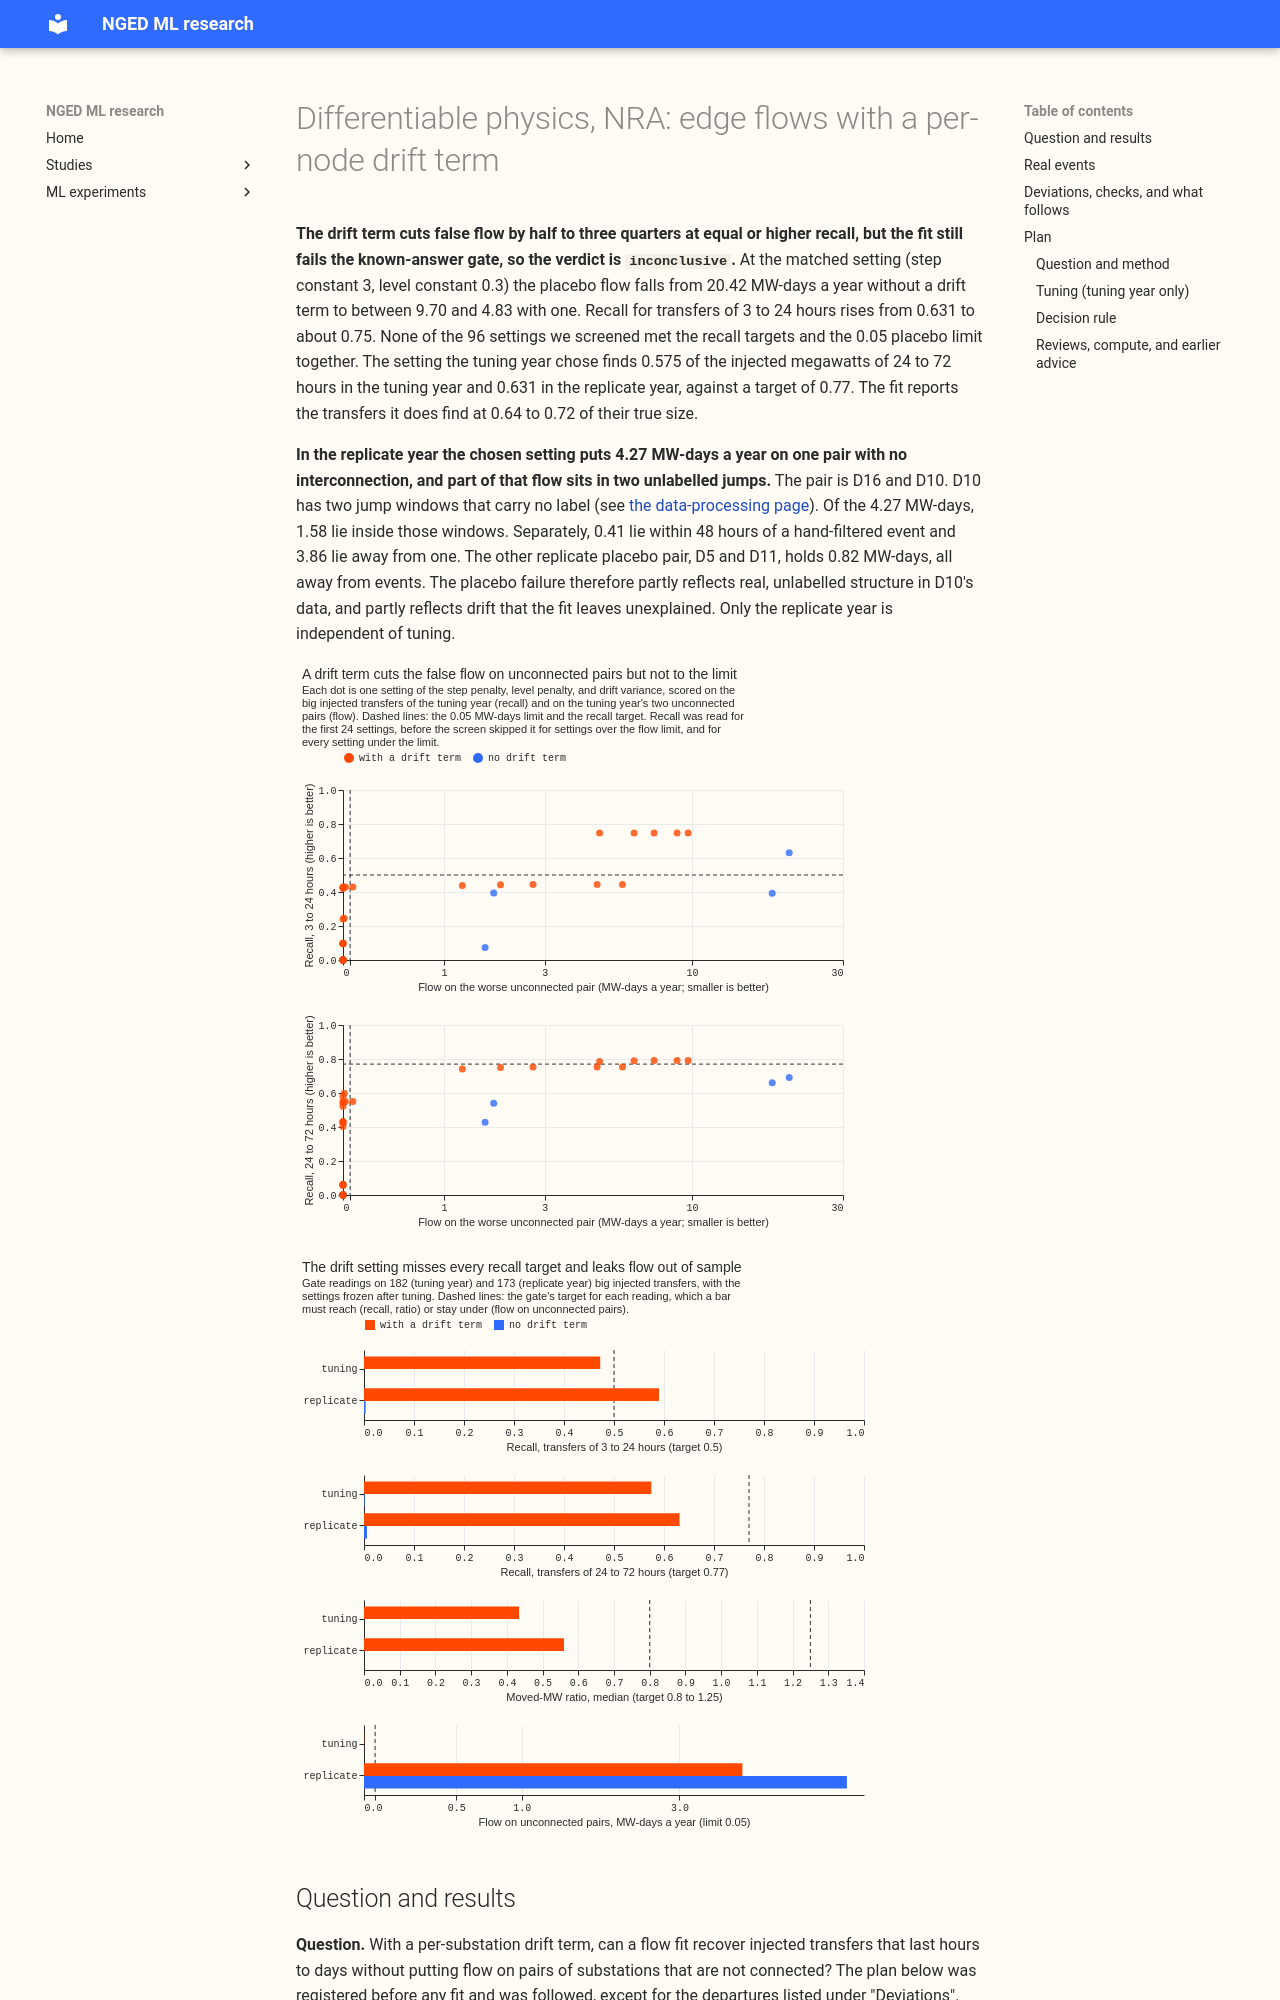

repository: openclimatefix/nged-ml-research · page: ml-experiments/00131-differentiable-physics-nra-edge-flows-drift-term/result/index.html · generator: mkdocs

---
id: "00131"
slug: differentiable-physics-nra-edge-flows-drift-term
title: "Differentiable physics, NRA: edge flows with a per-node drift term"
part: NRA-A2
theme: differentiable-physics-network
also_relevant_to: [lsc-detectors]
status: done
size: >-
  medium. Stored: private files only. Serving path: untouched. Degradation rules: untouched. One
  defensible design (116's flow objective plus a per-node random-walk offset). Callers: this
  experiment's scripts only; the drift term is a module change in its own reviewed pull request.
hypothesis: >-
  Adding a slowly varying offset to each substation, fitted jointly with the flows on the
  interconnection edges, lets the flow fit find injected transfers that last hours to days without
  putting flow on pairs of substations that are not connected, which experiment 116's fit could not
  do.
prediction: >-
  At the setting the tuning year chooses, the fit finds at least 0.77 of the megawatt-hours of
  injected transfers of 24 to 72 hours and at least 0.5 of those of 3 to 24 hours, with under 0.05
  MW-days a year on each unconnected pair. We expect the placebo reading to be the hardest reading
  to pass (drift in the residuals is 23 to 38 MW-days a year per pair, step 0), and put the
  chance that all four readings pass in both years at about one in three. Transfers of 7 to 30 days
  are expected to be partly absorbed by the drift term (recall under 0.5).
decision_rule: >-
  See "Decision rule". The gate passes only if all four readings pass in the tuning year and in the
  replicate year. Nothing is loosened after reading.
benchmark: >-
  Experiment 116's registered fit (no drift term) re-tuned on the same grid and the same transfers;
  experiment 116's pairs without an interconnection as placebos.
row_set_id: dp_mw_v1 (tuning 2023-24, replicate 2024-25, scored 2025-26, each frozen at 1 July)
metric: >-
  Megawatt-weighted recall of injected transfers, median moved-MW ratio, flow on unconnected pairs
  in MW-days a year, release share; then (only if the gate passes) quantile score outside events
  and on injected rows, as in experiment 116.
verdict: inconclusive
best_arm: >-
  none: the gate failed in both years. The setting chosen in the tuning year (step constant 3, level
  constant 1.0, drift variance 0.0016 points squared a day) found 0.548 of the injected megawatts of
  24 to 72 hours and 0.429 of 3 to 24 hours, with 0.0007 MW-days a year on the tuning placebo pairs
headline: >-
  The drift term cuts flow on unconnected pairs at equal or higher recall (20.42 MW-days a year
  without it, 4.83 to 9.70 with it, at recall of about 0.75 against 0.63 without it), but no setting
  reaches the recall targets and the 0.05 placebo limit together, and in the replicate year the
  chosen setting puts 4.27 MW-days on one unconnected pair
lessons: >-
  A per-substation drift term cuts false flow by half to three quarters at equal or higher recall,
  which is not enough: the level penalty that keeps the placebo clean also shrinks found transfers
  to 0.64 to 0.72 of their true size. The fit finds real transfers only rarely (1 of 16 big labelled
  events).
take_home_message: >-
  Letting each substation drift slowly did reduce the load that the fit wrongly moves between
  substations that are not connected, by half to three quarters at an equal or higher detection
  rate. It did not remove that false load, and the settings that keep it near zero find only about
  half of the transfers we added artificially and report them too small. In the replicate year part
  of the false load sits in two jumps in one substation's data that nobody had labelled. We
  therefore cannot yet read these flows as switching events.
production_status: not-for-production
adopted_in: none
code: ml-experiments/00131-differentiable-physics-nra-edge-flows-drift-term/
date: 2026-10-21
advice:
  - >-
    Do not use the edge-flow fit with a drift term as a switching detector on real data yet: it
    found 1 of 16 big labelled transfers (Real events).
  - >-
    Check the placebo pairs of a year for unlabelled jumps before reading a placebo failure as a
    property of the method; D10 has two (first paragraphs).
  - >-
    Test a shrinkage fix, such as a smaller level penalty with a topology check on candidate flows,
    before adding more drift flexibility (Question and results).
---
